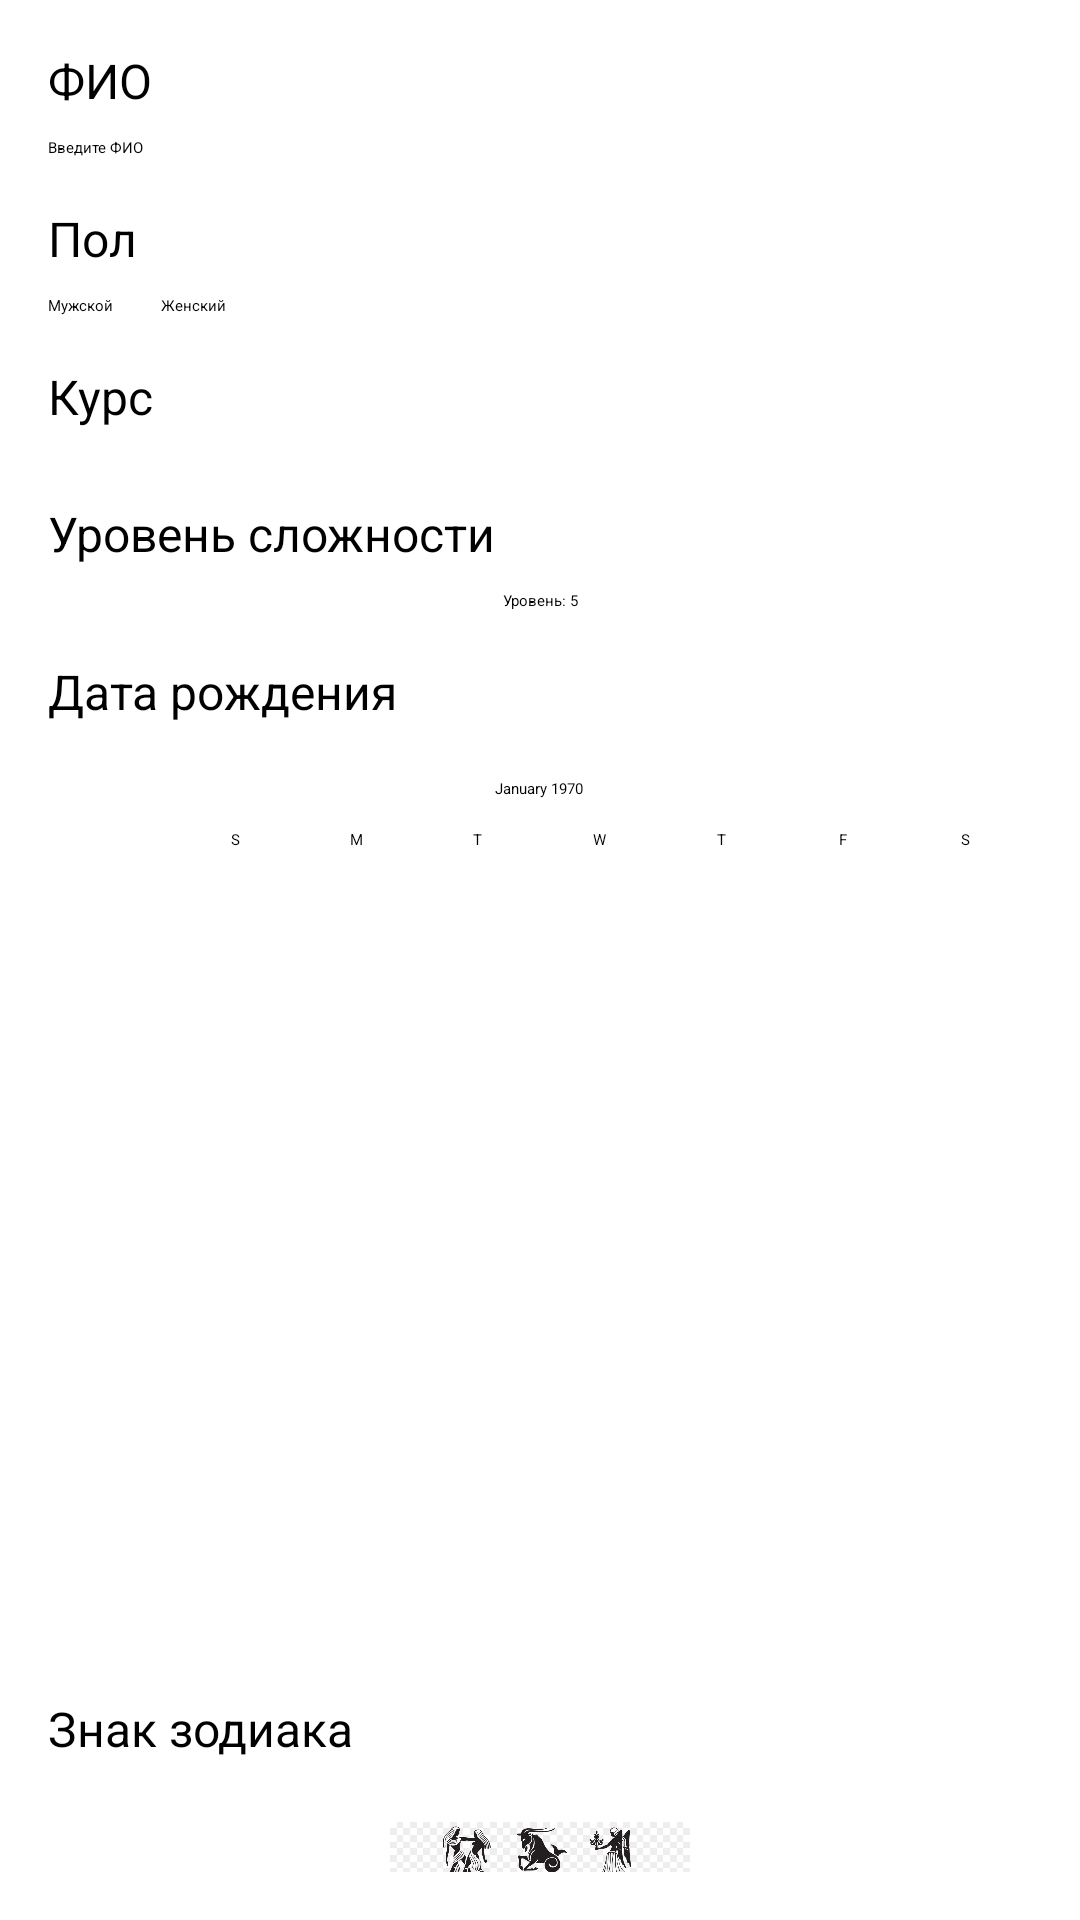

Write the Android layout XML for this screen, with the resource values it uses.
<!-- AndroidManifest.xml: application theme Theme.Bugs -->
<!-- res/layout/activity_main.xml -->
<?xml version="1.0" encoding="utf-8"?>
<androidx.constraintlayout.widget.ConstraintLayout xmlns:android="http://schemas.android.com/apk/res/android"
    xmlns:app="http://schemas.android.com/apk/res-auto"
    xmlns:tools="http://schemas.android.com/tools"
    android:id="@+id/main"
    android:layout_width="match_parent"
    android:layout_height="match_parent"
    tools:context=".MainActivity">


    <ScrollView
        android:layout_width="match_parent"
        android:layout_height="match_parent"
        android:orientation="vertical"
        android:padding="16dp">
        <LinearLayout
            android:layout_width="match_parent"
            android:layout_height="wrap_content"
            android:orientation="vertical">

            <TextView
                android:layout_width="match_parent"
                android:layout_height="wrap_content"
                android:text="ФИО"
                android:textSize="16sp"
                android:layout_marginBottom="8dp" />

            <EditText
                android:id="@+id/etFullName"
                android:layout_width="match_parent"
                android:layout_height="wrap_content"
                android:hint="Введите ФИО"
                android:inputType="textCapWords" />

            <TextView
                android:layout_width="match_parent"
                android:layout_height="wrap_content"
                android:text="Пол"
                android:textSize="16sp"
                android:layout_marginTop="16dp"
                android:layout_marginBottom="8dp" />

            <RadioGroup
                android:id="@+id/rgGender"
                android:layout_width="match_parent"
                android:layout_height="wrap_content"
                android:orientation="horizontal">

                <RadioButton
                    android:id="@+id/rbMale"
                    android:layout_width="wrap_content"
                    android:layout_height="wrap_content"
                    android:text="Мужской"
                    android:layout_marginEnd="16dp" />

                <RadioButton
                    android:id="@+id/rbFemale"
                    android:layout_width="wrap_content"
                    android:layout_height="wrap_content"
                    android:text="Женский" />
            </RadioGroup>

            <TextView
                android:layout_width="match_parent"
                android:layout_height="wrap_content"
                android:text="Курс"
                android:textSize="16sp"
                android:layout_marginTop="16dp"
                android:layout_marginBottom="8dp" />

            <Spinner
                android:id="@+id/spCourse"
                android:layout_width="match_parent"
                android:layout_height="wrap_content" />

            <TextView
                android:layout_width="match_parent"
                android:layout_height="wrap_content"
                android:text="Уровень сложности"
                android:textSize="16sp"
                android:layout_marginTop="16dp"
                android:layout_marginBottom="8dp" />

            <SeekBar
                android:id="@+id/sbDifficulty"
                android:layout_width="match_parent"
                android:layout_height="wrap_content"
                android:max="10"
                android:progress="5" />

            <TextView
                android:id="@+id/tvDifficultyLevel"
                android:layout_width="match_parent"
                android:layout_height="wrap_content"
                android:text="Уровень: 5"
                android:textAlignment="center" />

            <TextView
                android:layout_width="match_parent"
                android:layout_height="wrap_content"
                android:text="Дата рождения"
                android:textSize="16sp"
                android:layout_marginTop="16dp"
                android:layout_marginBottom="8dp" />

            <CalendarView
                android:id="@+id/cvBirthDate"
                android:layout_width="match_parent"
                android:layout_height="300dp"
                android:layout_marginBottom="16dp" />

            <TextView
                android:layout_width="match_parent"
                android:layout_height="wrap_content"
                android:text="Знак зодиака"
                android:textSize="16sp"
                android:layout_marginBottom="8dp" />

            <ImageView
                android:id="@+id/ivZodiac"
                android:layout_width="100dp"
                android:layout_height="100dp"
                android:layout_gravity="center"
                android:src="@drawable/ic_default"
                android:contentDescription="Знак зодиака" />

            <TextView
                android:id="@+id/tvZodiacName"
                android:layout_width="match_parent"
                android:layout_height="wrap_content"
                android:text="Не выбран"
                android:textAlignment="center"
                android:textSize="14sp" />

            <Button
                android:id="@+id/btnRegister"
                android:layout_width="match_parent"
                android:layout_height="wrap_content"
                android:text="Зарегистрировать"
                android:layout_marginTop="24dp" />

            <TextView
                android:id="@+id/tvResult"
                android:layout_width="match_parent"
                android:layout_height="wrap_content"
                android:layout_marginTop="24dp"
                android:text=""
                android:textSize="14sp"
                android:visibility="gone" />

        </LinearLayout>

    </ScrollView>
</androidx.constraintlayout.widget.ConstraintLayout>
<!-- resources referenced by this layout -->
<resources>
  <!-- drawable ic_default: png bitmap (drawable, 366793 bytes) -->
</resources>
